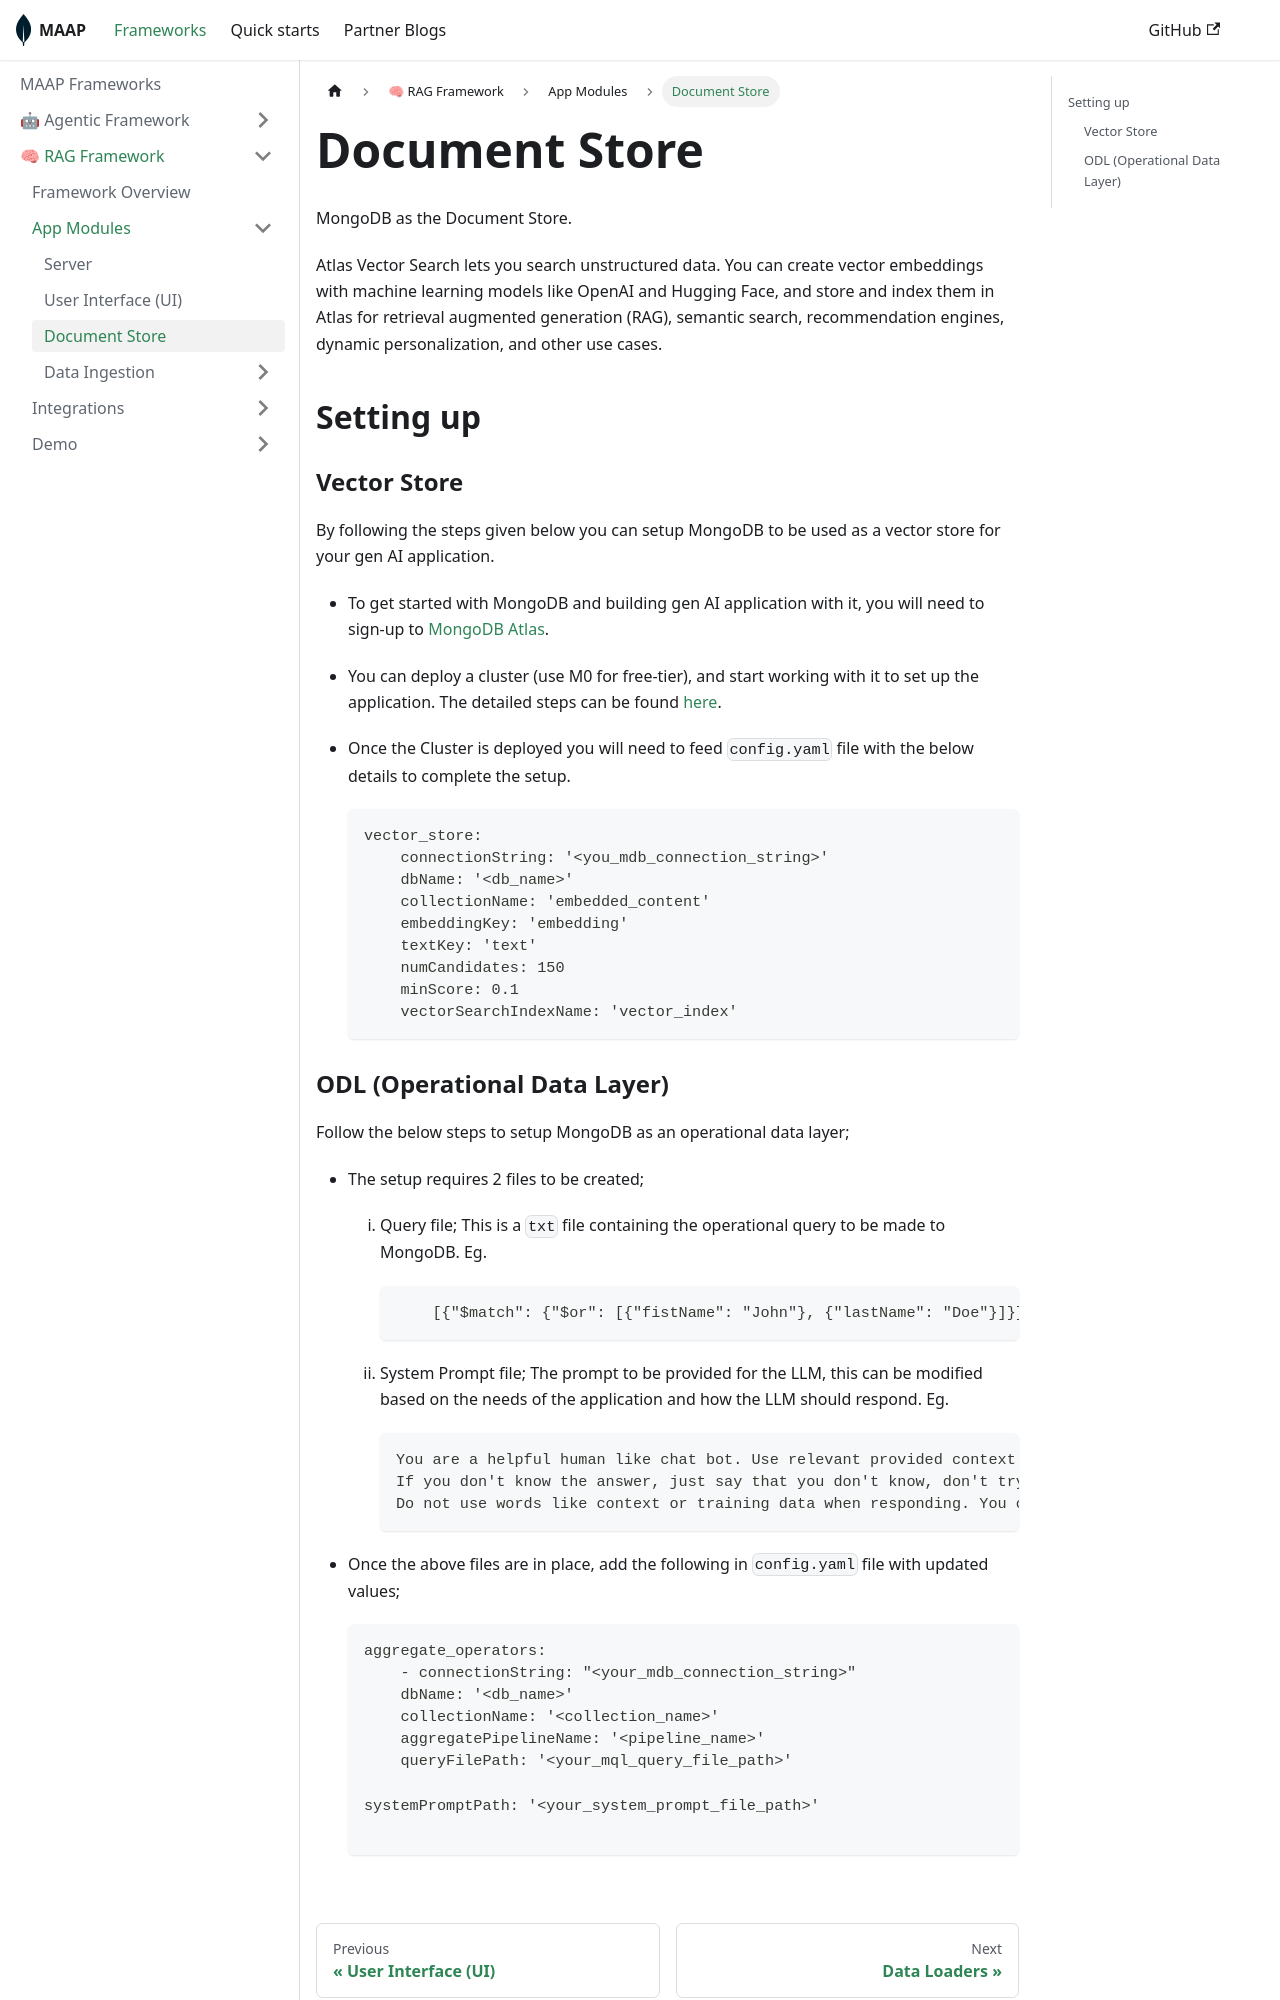

repository: mongodb-partners/maap-framework · page: docs/framework/rag/app-modules/vector-store/index.html · generator: docusaurus

---
sidebar_position: 2
---

# Document Store

MongoDB as the Document Store.

 

Atlas Vector Search lets you search unstructured data. You can create vector embeddings with machine learning models like OpenAI and Hugging Face, and store and index them in Atlas for retrieval augmented generation (RAG), semantic search, recommendation engines, dynamic personalization, and other use cases.


## Setting up 

### Vector Store
By following the steps given below you can setup MongoDB to be used as a vector store for your gen AI application.


    - To get started with MongoDB and building gen AI application with it, you will need to sign-up to [MongoDB Atlas](https://cloud.mongodb.com).

    - You can deploy a cluster (use M0 for free-tier), and start working with it to set up the application. The detailed steps can be found [here](https://www.mongodb.com/docs/guides/atlas/cluster/).

    - Once the Cluster is deployed you will need to feed `config.yaml` file with the below details to complete the setup.

        ```
        vector_store:
            connectionString: '<you_mdb_connection_string>'
            dbName: '<db_name>'
            collectionName: 'embedded_content'
            embeddingKey: 'embedding'
            textKey: 'text'
            numCandidates: 150
            minScore: 0.1 
            vectorSearchIndexName: 'vector_index'
        ```
